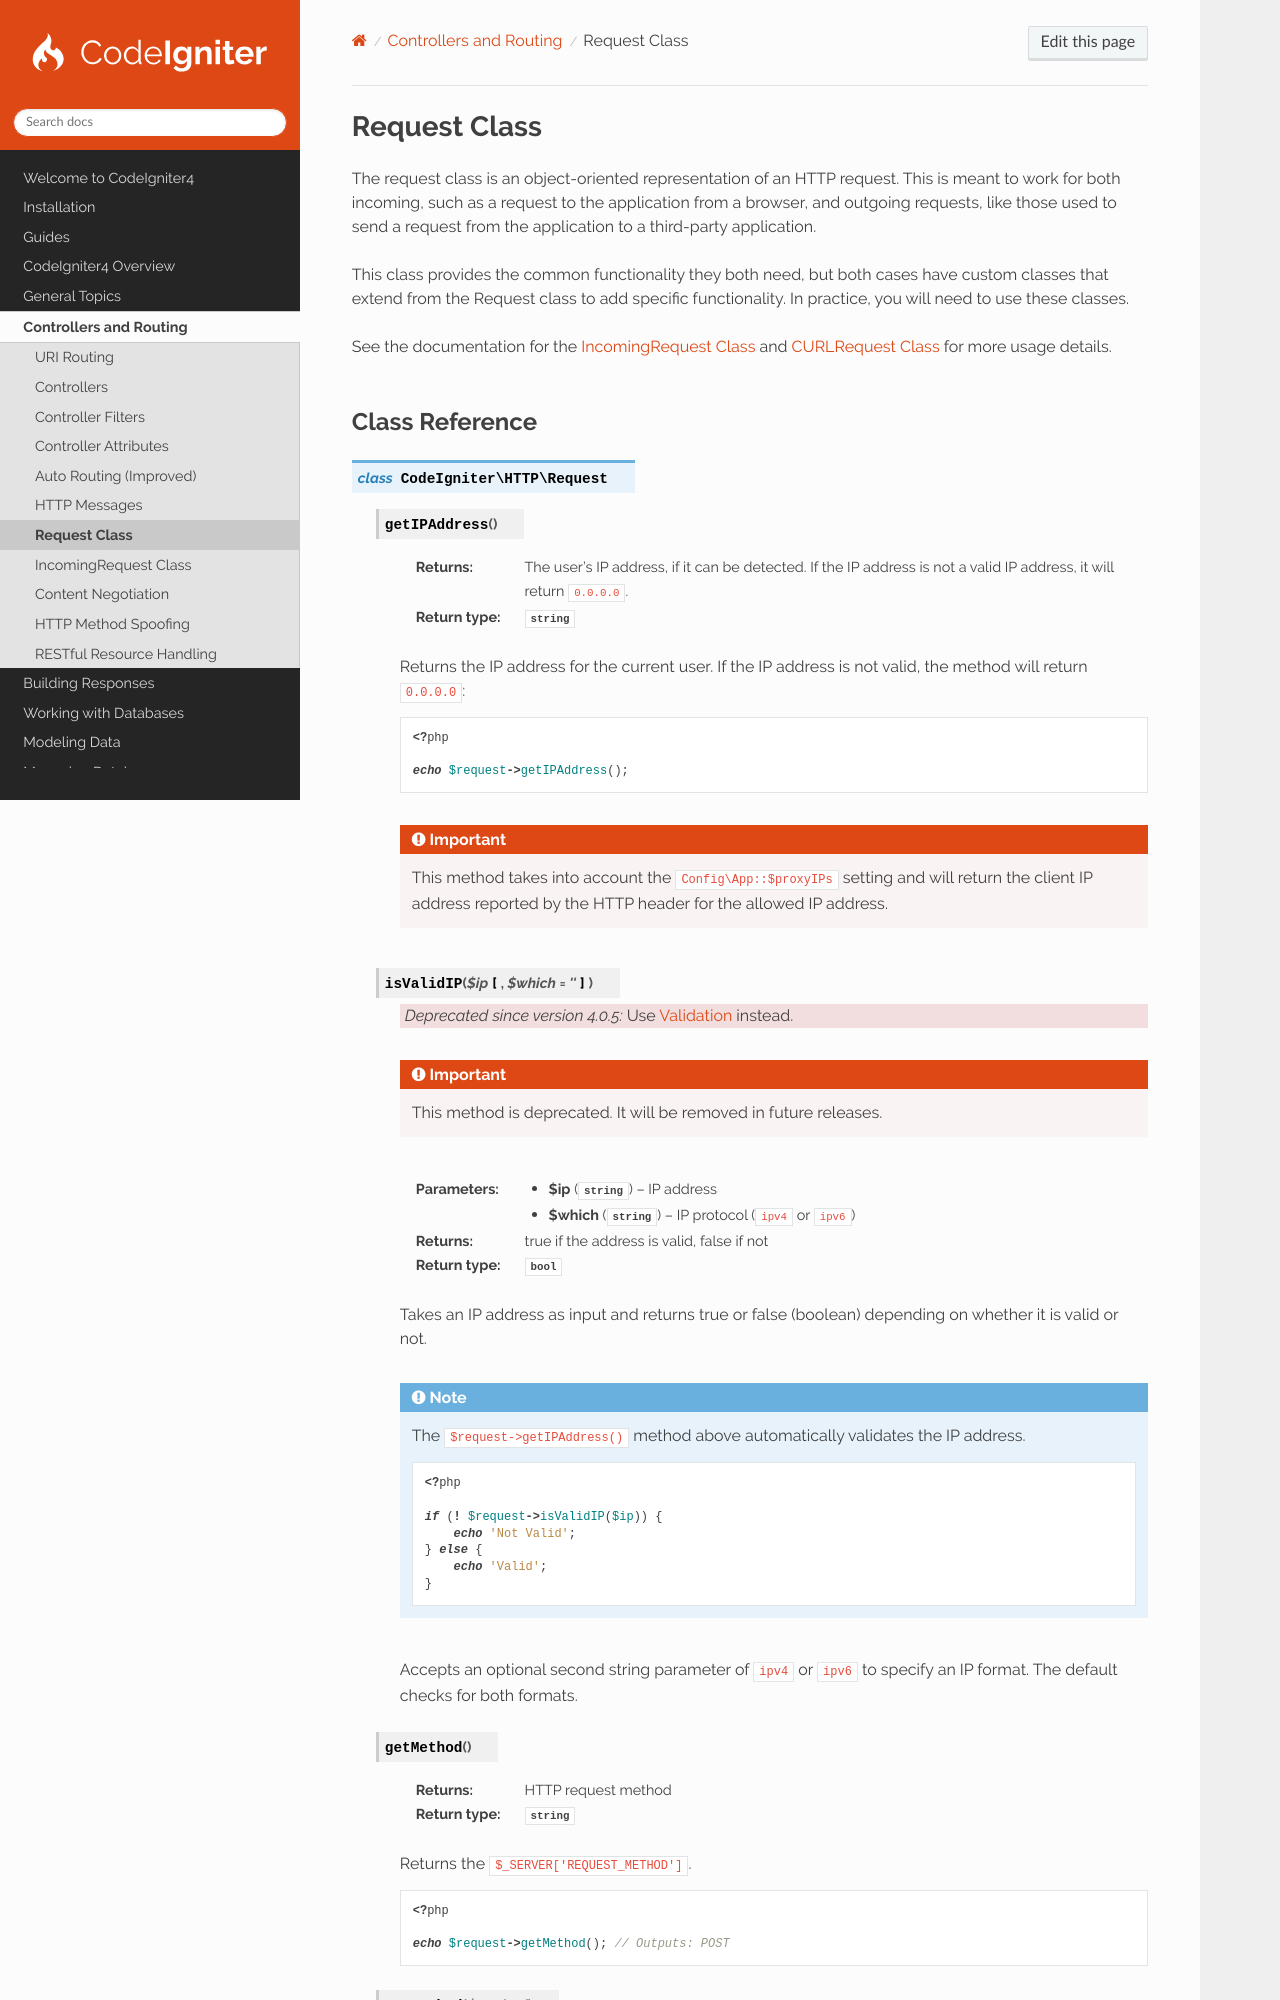

repository: codeigniter4/CodeIgniter4 · page: incoming/request.html · generator: sphinx

#############
Request Class
#############

The request class is an object-oriented representation of an HTTP request. This is meant to work for both incoming, such
as a request to the application from a browser, and outgoing requests, like those used to send a request from the
application to a third-party application.

This class provides the common functionality they both need, but both cases have custom classes that extend from the
Request class to add specific functionality. In practice, you will need to use these classes.

See the documentation for the :doc:`IncomingRequest Class <./incomingrequest>` and
:doc:`CURLRequest Class <../libraries/curlrequest>` for more usage details.
